Run: headless pygame with SDL's dummy video driver; simulated clock (each Clock.tick advances the game by its frame time, no real sleeping); random seed 0; keys injected as events and as key.get_pressed() state; mouse plan: one left click at the window centre at the start of phase 2, then a move to the lower-right quarter at the start of phase 3.
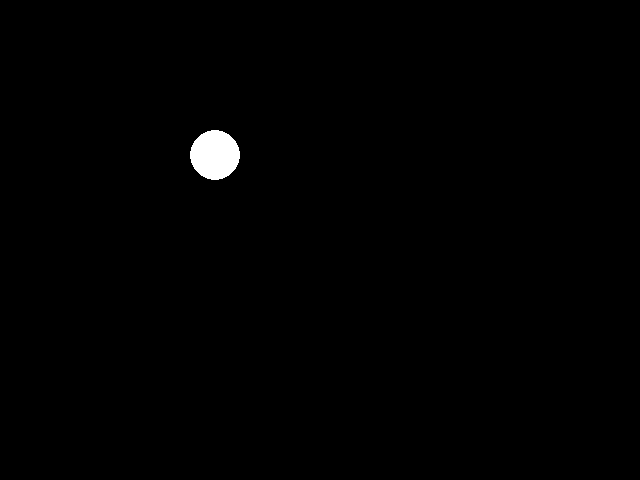
Frame 1 of 4 · flips 1–60 · no input
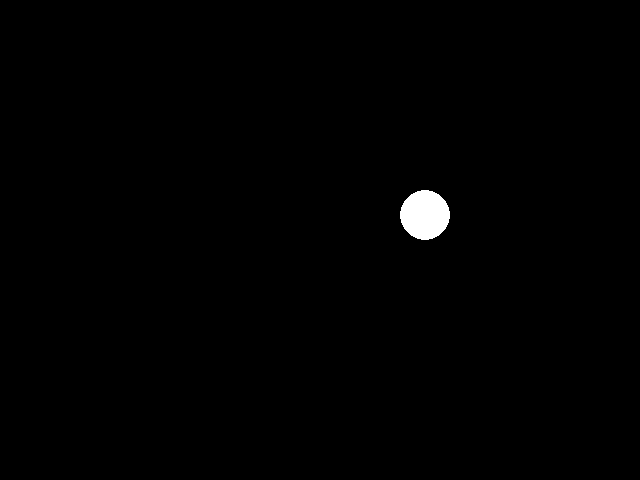
Frame 2 of 4 · flips 61–180 · clicked the window centre · tapped SPACE, RETURN · held RIGHT (→), D
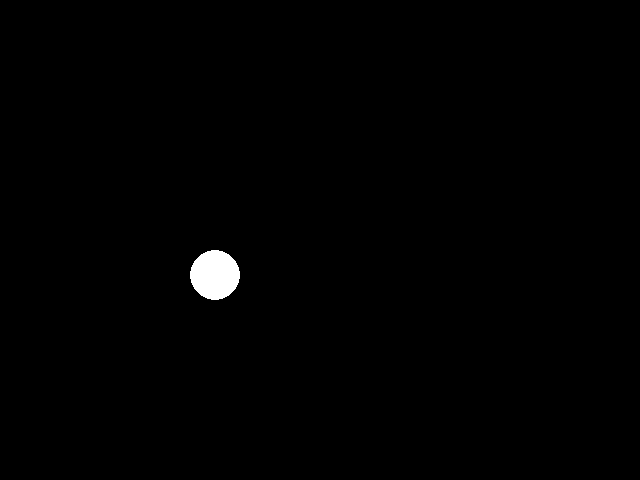
Frame 3 of 4 · flips 181–300 · moved the mouse to the lower-right quarter · held DOWN (↓), S
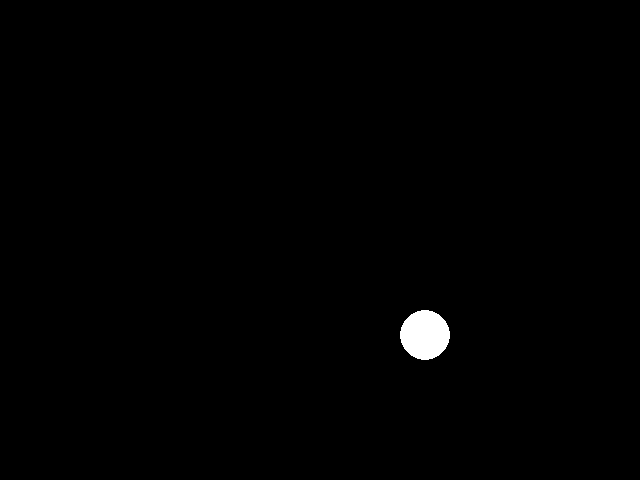
Frame 4 of 4 · flips 301–420 · held LEFT (←), A, UP (↑), W

The pygame program that drew these frames:

# http://predicate.us/journey/asteroids/3/

import pygame, sys
from pygame.locals import *

pygame.init()
DISPLAYSURF = pygame.display.set_mode((640, 480))
pygame.display.set_caption('Bouncing Ball with classes')

# Set our color constants

BLACK = (0, 0, 0)
WHITE = (255, 255, 255)

# Create the ball class

class Ball():
    # This code gets executed as soon as we create a new instance
    def __init__(self, color, x, y, radius, speed):
        self.color = color
        self.rect = pygame.Rect(x, y, radius * 2, radius * 2)
        self.speed = [speed, speed]

    # Update our game state by moving and bouncing if needed

    def update(self):
        self.rect = self.rect.move(self.speed)

        if self.rect.right >= DISPLAYSURF.get_width() or self.rect.left <= 0:
            self.speed[0] = -self.speed[0]

        if self.rect.top <= 0 or self.rect.bottom >= DISPLAYSURF.get_height():
            self.speed[1] = -self.speed[1]

    # Draw our ball to the screen

    def draw(self):
        pygame.draw.circle(DISPLAYSURF, self.color, self.rect.center, self.rect.width / 2)


# Create a new Ball instance named 'myball'

myball = Ball(WHITE, 100, 100, 25, 15)
run = True
clock = pygame.time.Clock()
timer = 0
dt = 0

# Game loop

while run:
    # Handle events
    for event in pygame.event.get():
        if event.type == QUIT:
            pygame.quit()
            sys.exit()

        if event.type == pygame.MOUSEBUTTONDOWN:
            if timer == 0:
            	timer = 0.001
                # Click again before 0.5 seconds to double click.
            elif timer < 0.5:
                # Double click happened
                run = False

    # Update game state

    myball.update()

    # Draw screen

    DISPLAYSURF.fill(BLACK)
    myball.draw()
    pygame.display.update()
    
    # Increase timer after mouse was pressed the first time.
    if timer != 0:
        timer += dt
        # Reset after 0.5 seconds.
        if timer >= 0.5:
             timer = 0
        
    # dt == time in seconds since last tick.
    # / 1000 to convert milliseconds to seconds.
    dt = clock.tick(30) / 1000
    
